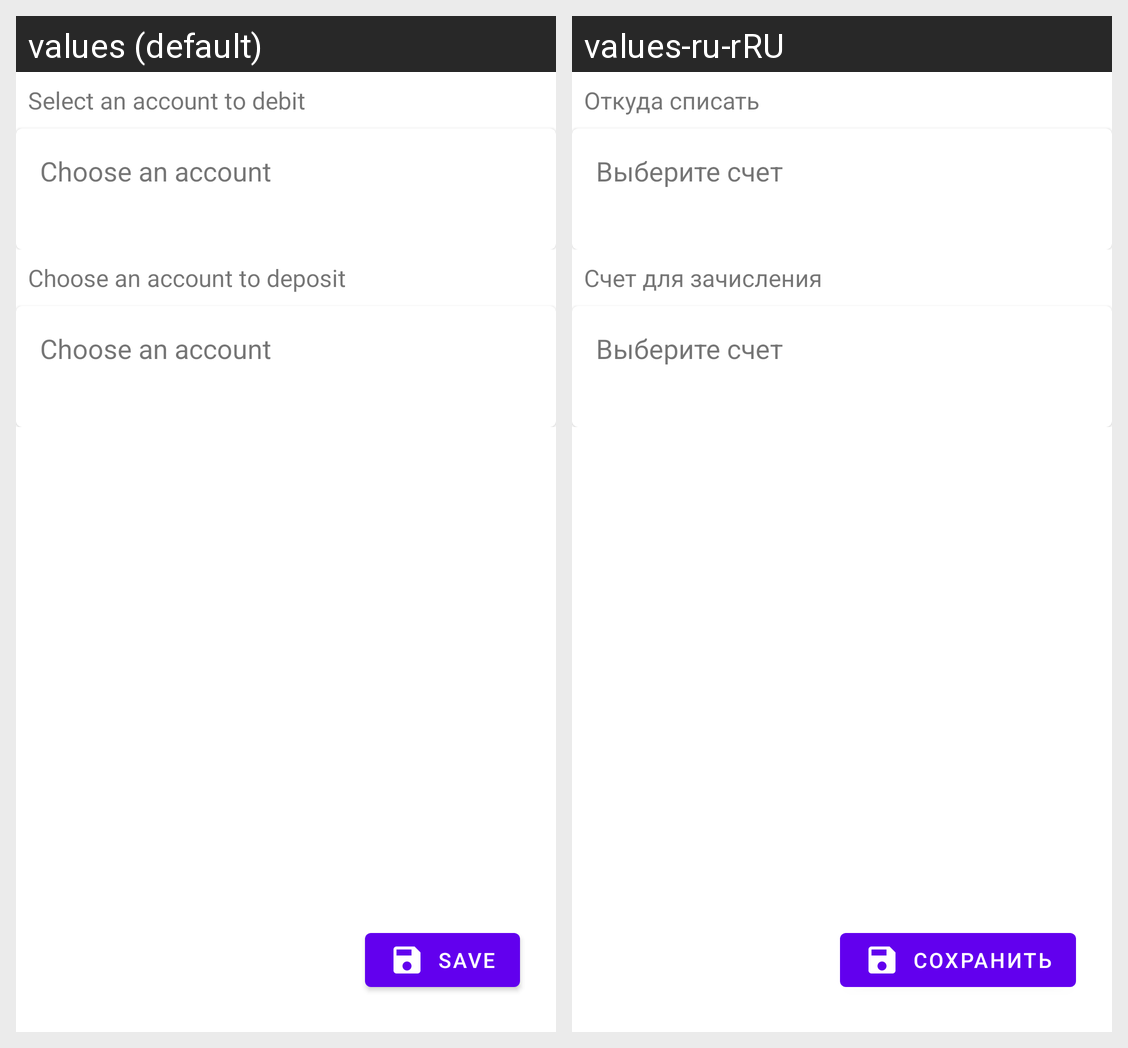

Translations of the strings shown on this Android screen, per locale in the grid:
Android screen res/layout/payments_fragment.xml rendered under 2 locales, left to right: values (default), values-ru-rRU. Device: Nexus 5 (rendered at 1080×1920; each locale shown at half size, 540×960, under a caption strip naming it); theme Theme.InvsetWalet.
Strings drawn on this screen, with the default value and each locale's value (text and hints the layout hard-codes, and strings that could not be matched under every locale, appear in the picture but are not listed):

ChooseAccountForDebit
  values: Select an account to debit
  values-ru-rRU: Откуда списать

ChooseAccount
  values: Choose an account
  values-ru-rRU: Выберите счет

ChooseAccountForDeposit
  values: Choose an account to deposit
  values-ru-rRU: Счет для зачисления

save
  values: Save
  values-ru-rRU: Сохранить
